Run: headless pygame with SDL's dummy video driver; simulated clock (each Clock.tick advances the game by its frame time, no real sleeping); random seed 0; keys injected as events and as key.get_pressed() state; no mouse input.
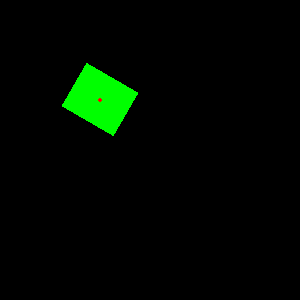
Frame 1 of 4 · flips 1–60 · no input
Frame 2 of 4 · flips 61–180 · tapped SPACE, RETURN · held RIGHT (→), D · screen unchanged from frame 1, image omitted
Frame 3 of 4 · flips 181–300 · held DOWN (↓), S · screen unchanged from frame 2, image omitted
Frame 4 of 4 · flips 301–420 · held LEFT (←), A, UP (↑), W · screen unchanged from frame 3, image omitted

The pygame program that drew these frames:

import pygame,sys
from pygame.locals import *

pygame.init()
WIDTH = 300
HEIGHT = 300

DISPLAYSURF=pygame.display.set_mode((WIDTH, HEIGHT))
pygame.display.set_caption('My first game')


        
#tank object. Position, direction, ultrasound, drawer for ultrasound
class Tank(pygame.Surface):
        d = 0

        def __init__(self, parent, xpos, ypos, direction, width, height):
                super(Tank, self).__init__((width, height), pygame.SRCALPHA)
                self.xpos = xpos
                self.ypos = ypos
                self.parent = parent
                self.d = direction
                self.fill
                self.fill((0,255,0))
        
        def update(self, parent):
                rsurface = self.rotate()
                parent.blit(rsurface, (self.xpos - rsurface.get_width()/2, self.ypos - rsurface.get_height()/2))
                pygame.draw.circle(parent,(255,0,0), (self.xpos, self.ypos), 2, 0)

        def rotate(self):
                self.fill
                self.fill((0,255,0))
                return pygame.transform.rotate(self, self.d)
                

     
tank=Tank(DISPLAYSURF, 100, 100, 60, int(50), int(60))

while 1:
        for event in pygame.event.get():
                if event.type==QUIT:
                        pygame.quit()
                        sys.exit()

        tank.update(DISPLAYSURF)
        pygame.display.update()
     
